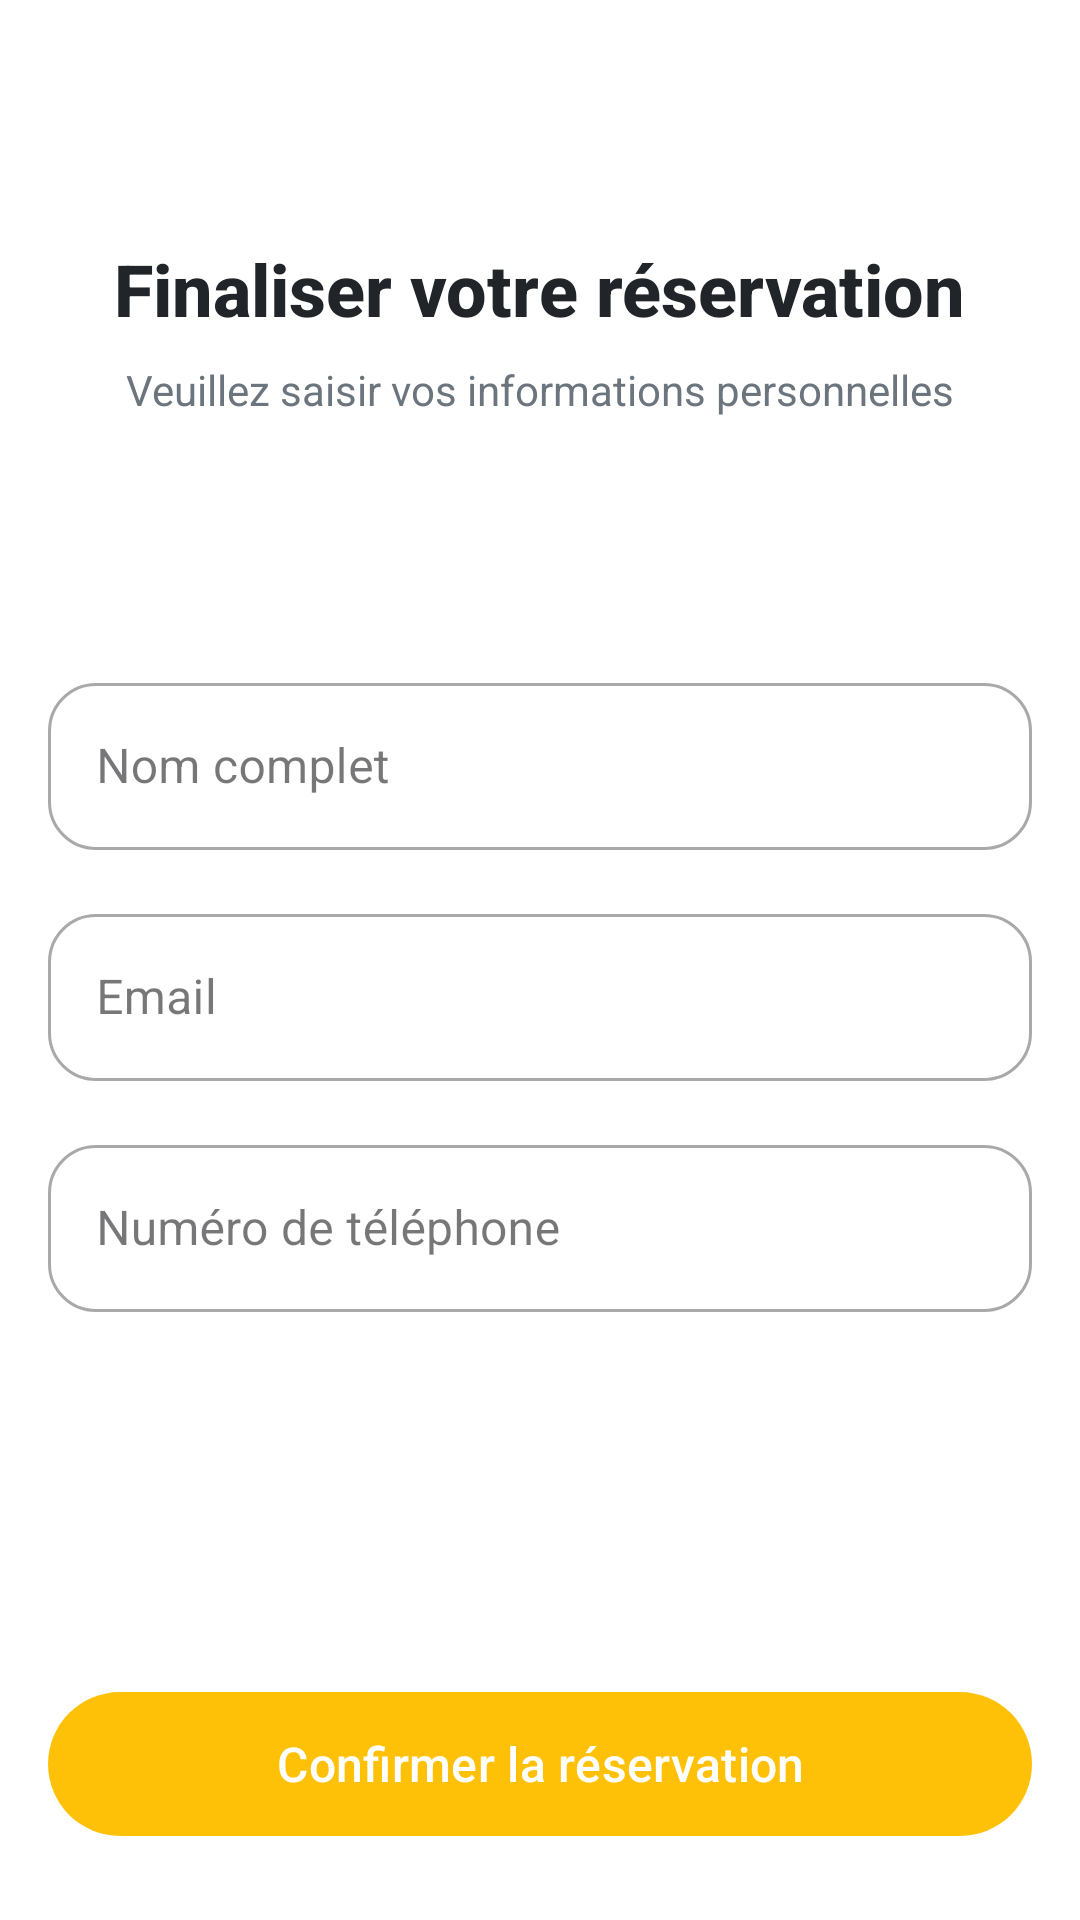

Here is an Android app screen rendered from its layout file. Give the layout XML and the strings, colors and styles it references.
<!-- AndroidManifest.xml: application theme Theme.ProjSpecta -->
<!-- res/layout/activity_reserver.xml -->
<?xml version="1.0" encoding="utf-8"?>
<androidx.constraintlayout.widget.ConstraintLayout xmlns:android="http://schemas.android.com/apk/res/android"
    xmlns:app="http://schemas.android.com/apk/res-auto"
    xmlns:tools="http://schemas.android.com/tools"
    android:id="@+id/rootView"
    android:layout_width="match_parent"
    android:layout_height="match_parent"
    android:background="#FFFFFF"
    android:padding="16dp">

    <ImageButton
        android:id="@+id/backButton"
        android:layout_width="48dp"
        android:layout_height="48dp"
        android:background="?attr/selectableItemBackgroundBorderless"
        android:contentDescription="Retour"
        android:src="@drawable/car_ui_icon_arrow_back"
        app:layout_constraintStart_toStartOf="parent"
        app:layout_constraintTop_toTopOf="parent"
        app:tint="#212529" />

    <TextView
        android:id="@+id/titleTextView"
        android:layout_width="wrap_content"
        android:layout_height="wrap_content"
        android:layout_marginTop="16dp"
        android:fontFamily="sans-serif-medium"
        android:text="Finaliser votre réservation"
        android:textColor="#212529"
        android:textSize="24sp"
        android:textStyle="bold"
        app:layout_constraintEnd_toEndOf="parent"
        app:layout_constraintStart_toStartOf="parent"
        app:layout_constraintTop_toBottomOf="@+id/backButton" />

    <TextView
        android:id="@+id/subtitleTextView"
        android:layout_width="wrap_content"
        android:layout_height="wrap_content"
        android:layout_marginTop="8dp"
        android:text="Veuillez saisir vos informations personnelles"
        android:textColor="#6C757D"
        android:textSize="14sp"
        app:layout_constraintEnd_toEndOf="parent"
        app:layout_constraintStart_toStartOf="parent"
        app:layout_constraintTop_toBottomOf="@+id/titleTextView" />

    

    
    <LinearLayout
        android:layout_width="match_parent"
        android:layout_height="wrap_content"
        android:orientation="vertical"
        android:paddingBottom="16dp"
        app:layout_constraintBottom_toTopOf="@+id/reserverButton"
        app:layout_constraintTop_toBottomOf="@+id/subtitleTextView"
        tools:layout_editor_absoluteX="16dp">

        

        
        <com.google.android.material.textfield.TextInputLayout
            android:id="@+id/fullNameInputLayout"
            style="@style/Widget.MaterialComponents.TextInputLayout.OutlinedBox"
            android:layout_width="match_parent"
            android:layout_height="wrap_content"
            android:layout_marginBottom="16dp"
            android:hint="Nom complet"
            app:boxCornerRadiusBottomEnd="16dp"
            app:boxCornerRadiusBottomStart="16dp"
            app:boxCornerRadiusTopEnd="16dp"
            app:boxCornerRadiusTopStart="16dp">

            <com.google.android.material.textfield.TextInputEditText
                android:id="@+id/fullNameEditText"
                android:layout_width="match_parent"
                android:layout_height="wrap_content"
                android:inputType="textPersonName" />
        </com.google.android.material.textfield.TextInputLayout>

        
        <com.google.android.material.textfield.TextInputLayout
            android:id="@+id/emailInputLayout"
            style="@style/Widget.MaterialComponents.TextInputLayout.OutlinedBox"
            android:layout_width="match_parent"
            android:layout_height="wrap_content"
            android:layout_marginBottom="16dp"
            android:hint="Email"
            app:boxCornerRadiusBottomEnd="16dp"
            app:boxCornerRadiusBottomStart="16dp"
            app:boxCornerRadiusTopEnd="16dp"
            app:boxCornerRadiusTopStart="16dp">

            <com.google.android.material.textfield.TextInputEditText
                android:id="@+id/emailEditText"
                android:layout_width="match_parent"
                android:layout_height="wrap_content"
                android:inputType="textEmailAddress" />
        </com.google.android.material.textfield.TextInputLayout>

        
        <com.google.android.material.textfield.TextInputLayout
            android:id="@+id/phoneInputLayout"
            style="@style/Widget.MaterialComponents.TextInputLayout.OutlinedBox"
            android:layout_width="match_parent"
            android:layout_height="wrap_content"
            android:layout_marginBottom="16dp"
            android:hint="Numéro de téléphone"
            app:boxCornerRadiusBottomEnd="16dp"
            app:boxCornerRadiusBottomStart="16dp"
            app:boxCornerRadiusTopEnd="16dp"
            app:boxCornerRadiusTopStart="16dp">

            <com.google.android.material.textfield.TextInputEditText
                android:id="@+id/phoneEditText"
                android:layout_width="match_parent"
                android:layout_height="wrap_content"
                android:inputType="phone" />
        </com.google.android.material.textfield.TextInputLayout>

        
        <LinearLayout
            android:layout_width="match_parent"
            android:layout_height="wrap_content"
            android:layout_marginTop="8dp"
            android:orientation="horizontal" />
    </LinearLayout>

    <com.google.android.material.button.MaterialButton
        android:id="@+id/reserverButton"
        android:layout_width="match_parent"
        android:layout_height="56dp"
        android:layout_marginBottom="8dp"
        android:text="Confirmer la réservation"
        android:textAllCaps="false"
        android:textSize="16sp"
        app:backgroundTint="#FFC107"
        app:cornerRadius="24dp"
        app:layout_constraintBottom_toBottomOf="parent"
        app:layout_constraintEnd_toEndOf="parent"
        app:layout_constraintStart_toStartOf="parent" />

</androidx.constraintlayout.widget.ConstraintLayout>
<!-- resources referenced by this layout -->
<resources>
  <style name="Theme.ProjSpecta" parent="Base.Theme.ProjSpecta" />
  <style name="Base.Theme.ProjSpecta" parent="Theme.Material3.DayNight.NoActionBar">
          
          
      </style>
</resources>
